Photos from the image-classification dataset "snake-gourd-leaf-disease-prediction" in the GitHub repository Reyad02/snake-gourd-leaf-disease-prediction. Its 3 classes are: anthracnose, healthy, yellow.

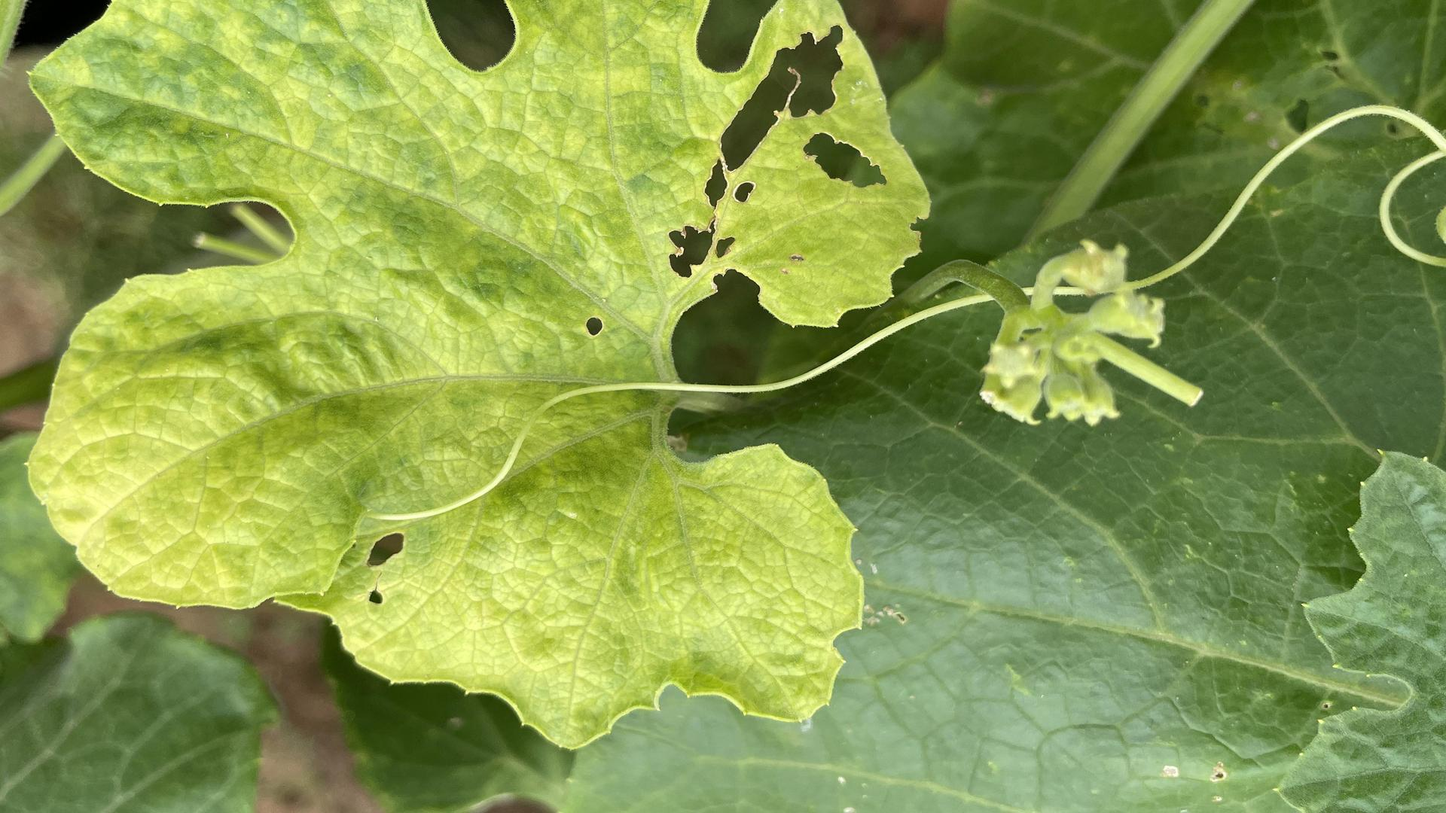
Label: yellow

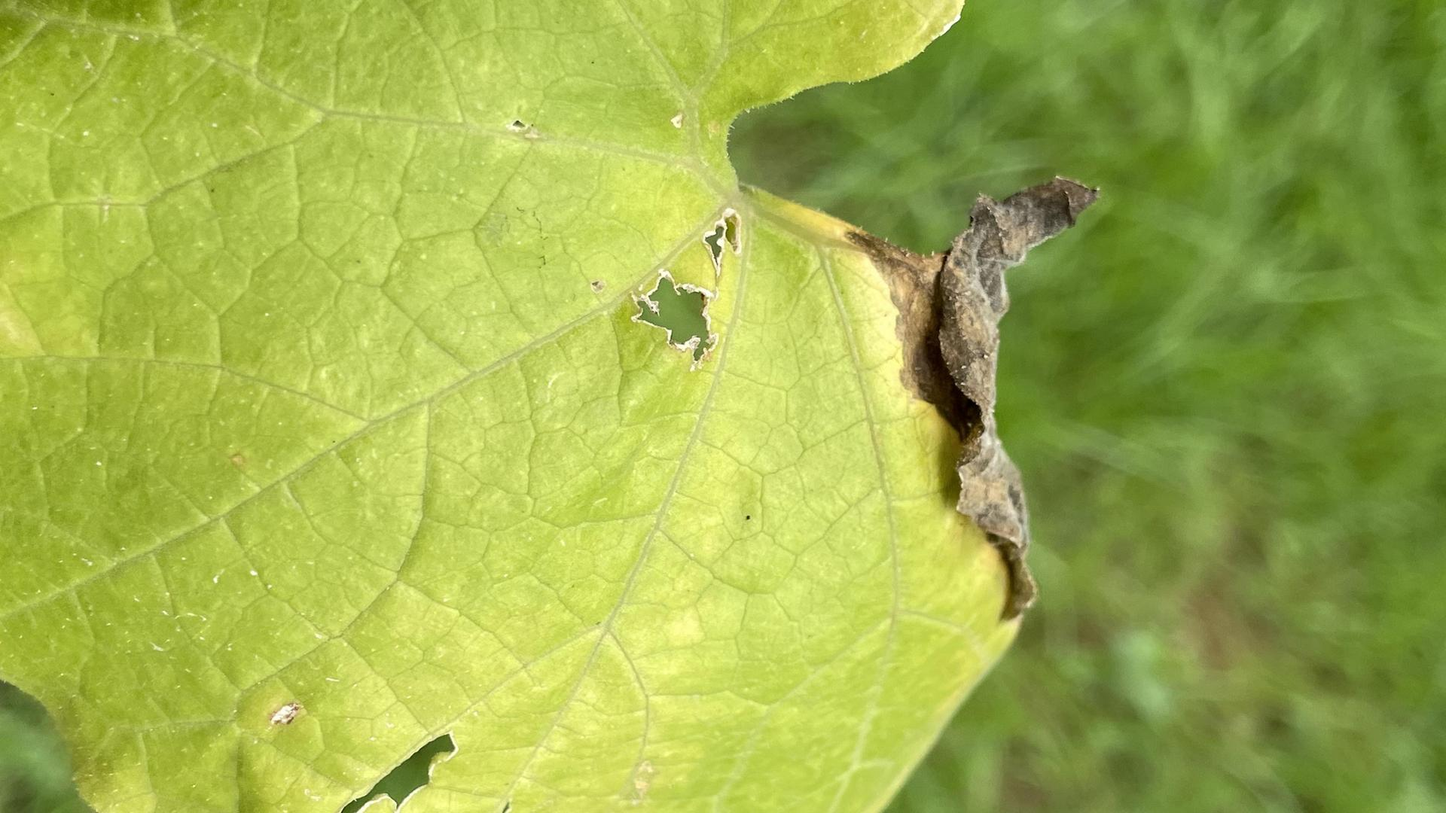
Label: anthracnose

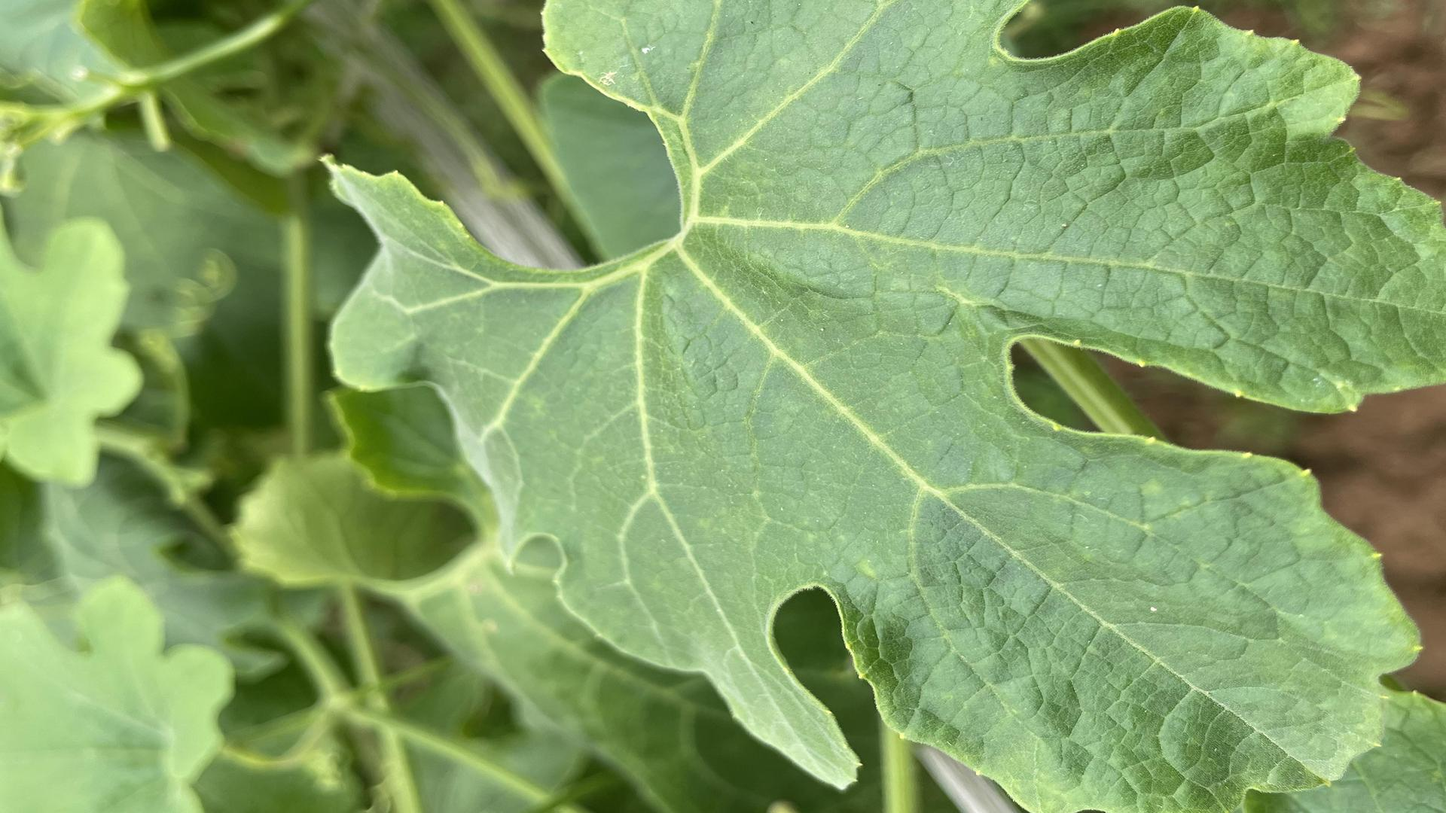
Label: healthy

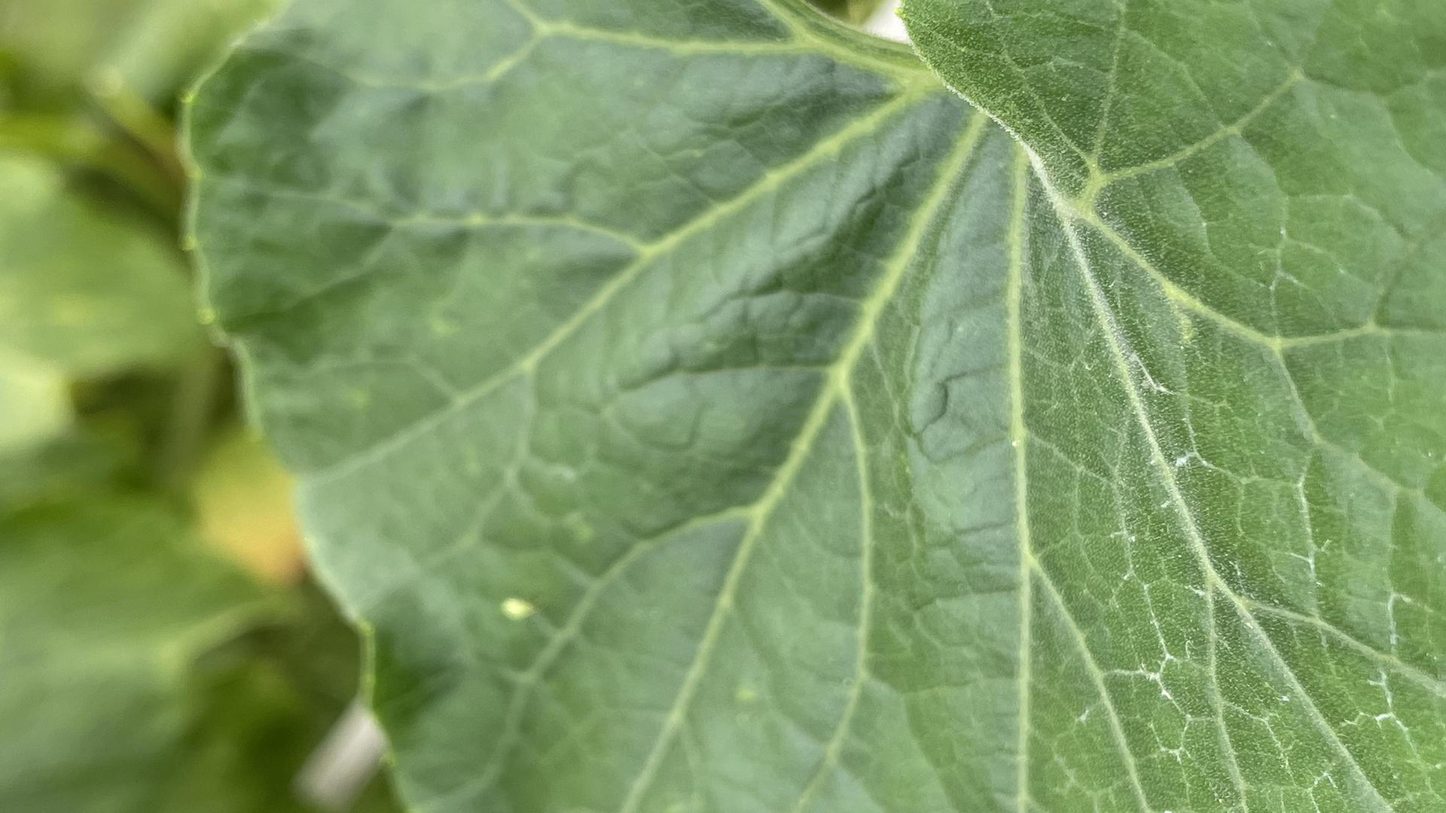
Label: healthy

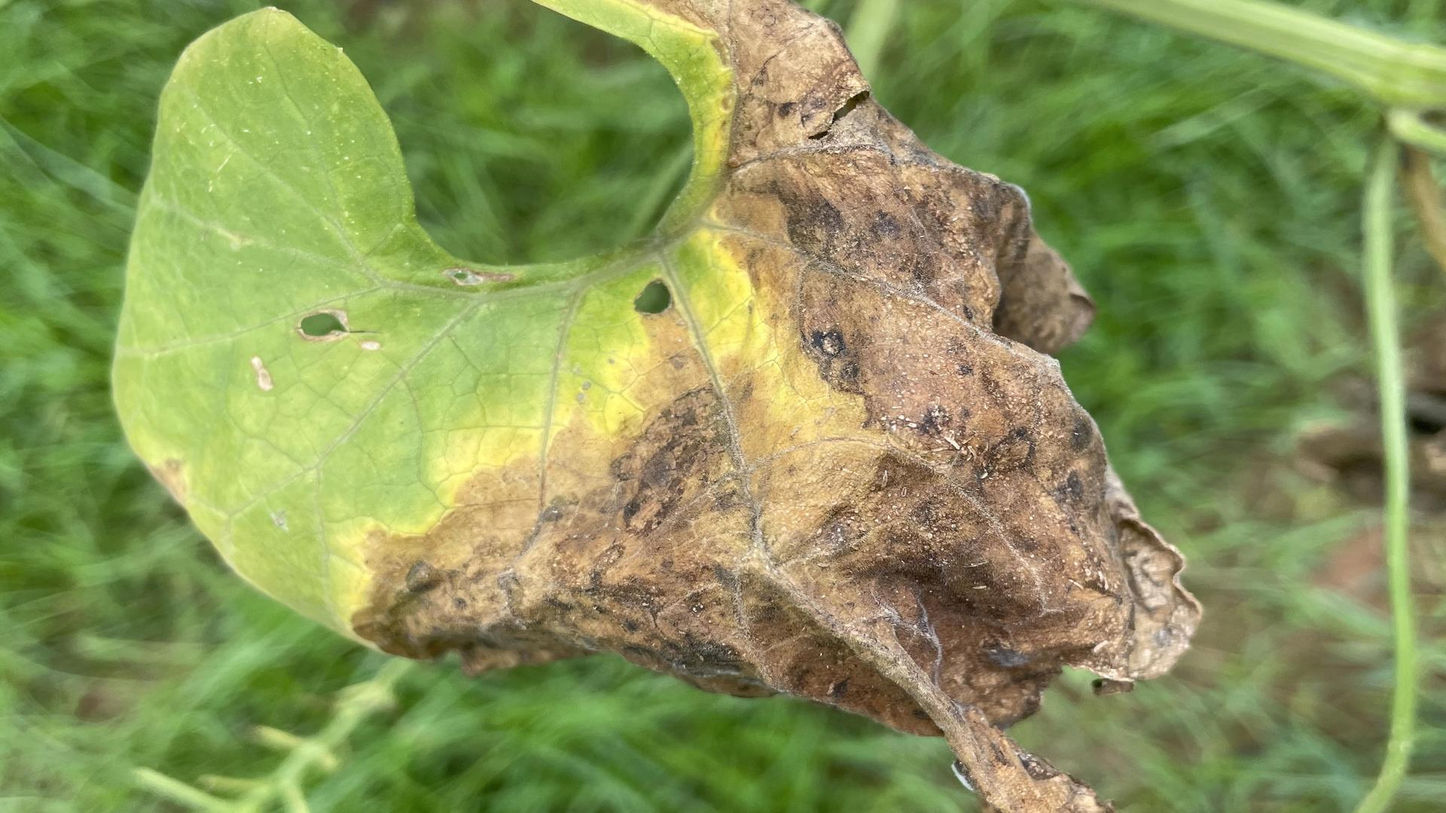
Label: anthracnose

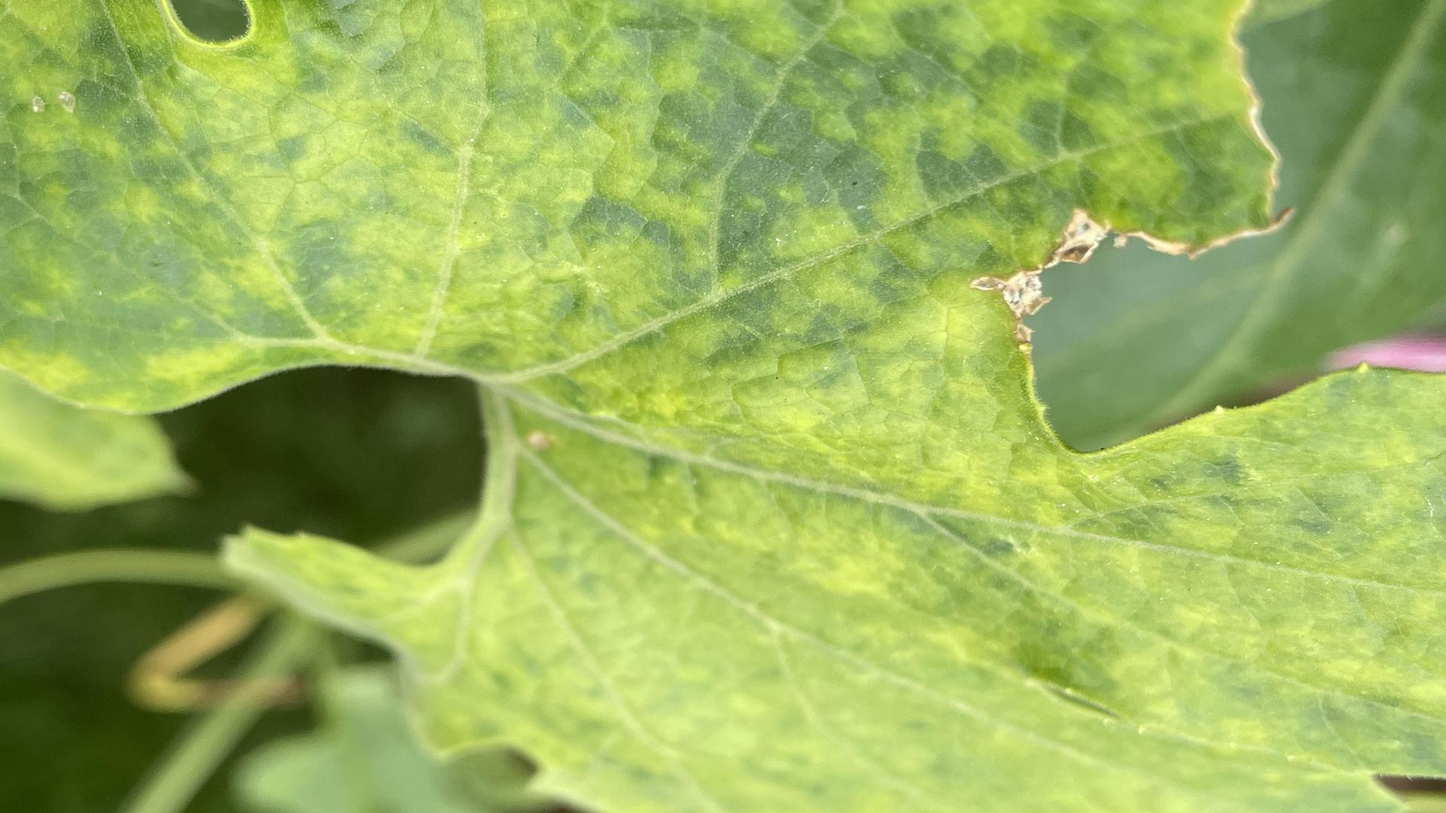
Label: yellow
